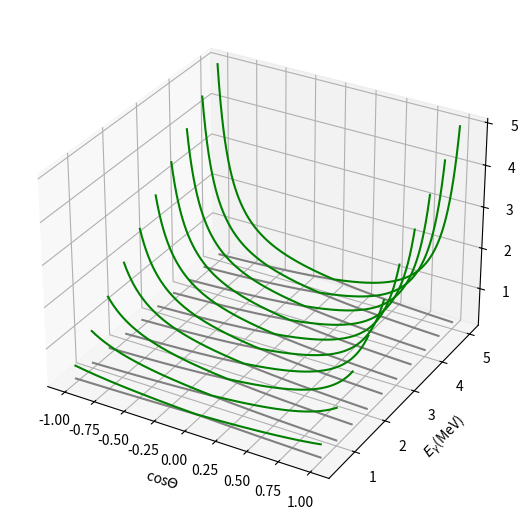

This figure's Python source: (Note: this script raises an exception after producing the figure.)
# -*- coding: utf-8 -*-
"""
Created on Mon Apr 25 20:44:35 2022

[redacted]
"""

import math
import matplotlib.pyplot as plt

me = 0.51
mx = 0.1


def Sx(Er):      #分数动量定义
    s = me**2+2*Er*me
    return s;

def equation1(s):
    result = math.sqrt(co**2*(s-me**2)**2*(me**6-s**2*si**2*mx**2+me**4*(-2*s+(-3+co**2)*mx**2)+me**2*(s**2-2*s*co**2*mx**2+mx**4)))
    return result;

def equation2(s):
    eq2 = s**2*me-me**5+s*me*mx**2+me**3*mx**2
    return eq2;

def equation3(s):
    eq3 = s**2*si**2+s*(3+co**2-si**2)*me**2+si**2*me**4
    return eq3;

M = 10
N = 1000
theta = [0]*N
EEr = [0]*M
ex1 = [0]*N
ex2 = [0]*N


fig = plt.figure(figsize=(8,6.5),dpi=330)
ax = plt.axes(projection='3d')

for i in range(M):
    Er = 0.5*i+0.5         #入射光子能量MeV
    EEr[i] = Er
    for j in range(N):
        s = Sx(Er)
        co = 2*j/(N-1)-1    #cos(theta)的取值
        si = math.sqrt(1-co**2)
        theta[j] = co
        ex1[j]=(equation2(s)-equation1(s))/equation3(s)
        if j == 99:
            print((equation2(s)+equation1(s))/equation3(s))
        ex2[j]=(equation2(s)+equation1(s))/equation3(s)
    x = theta
    y = EEr
    z1 = ex1
    z2 = ex2
    ax.plot3D(x,[y[i]]*N,z1,'gray')
#    ax.plot3D(x,[y[i]]*N,z2,'green')

for i in range(M):
    Er = 0.5*i+0.5         #入射光子能量MeV
    EEr[i] = Er
    for j in range(N):
        s = Sx(Er)
        co = 2*j/(N-1)-1    #cos(theta)的取值
        si = math.sqrt(1-co**2)
        theta[j] = co
        ex1[j]=(equation2(s)-equation1(s))/equation3(s)
        if j == 99:
            print((equation2(s)+equation1(s))/equation3(s))
        ex2[j]=(equation2(s)+equation1(s))/equation3(s)
    x = theta
    y = EEr
    z1 = ex1
    z2 = ex2
#    ax.plot3D(x,[y[i]]*N,z1,'gray')
    ax.plot3D(x,[y[i]]*N,z2,'green')


ax.set_xlabel('cos$\Theta$')
ax.set_ylabel('$E_\gamma$(MeV)')
ax.set_zlabel('$E_X$(MeV)')

plt.savefig('./figs/Cos_Ex_Er.png')
plt.show
